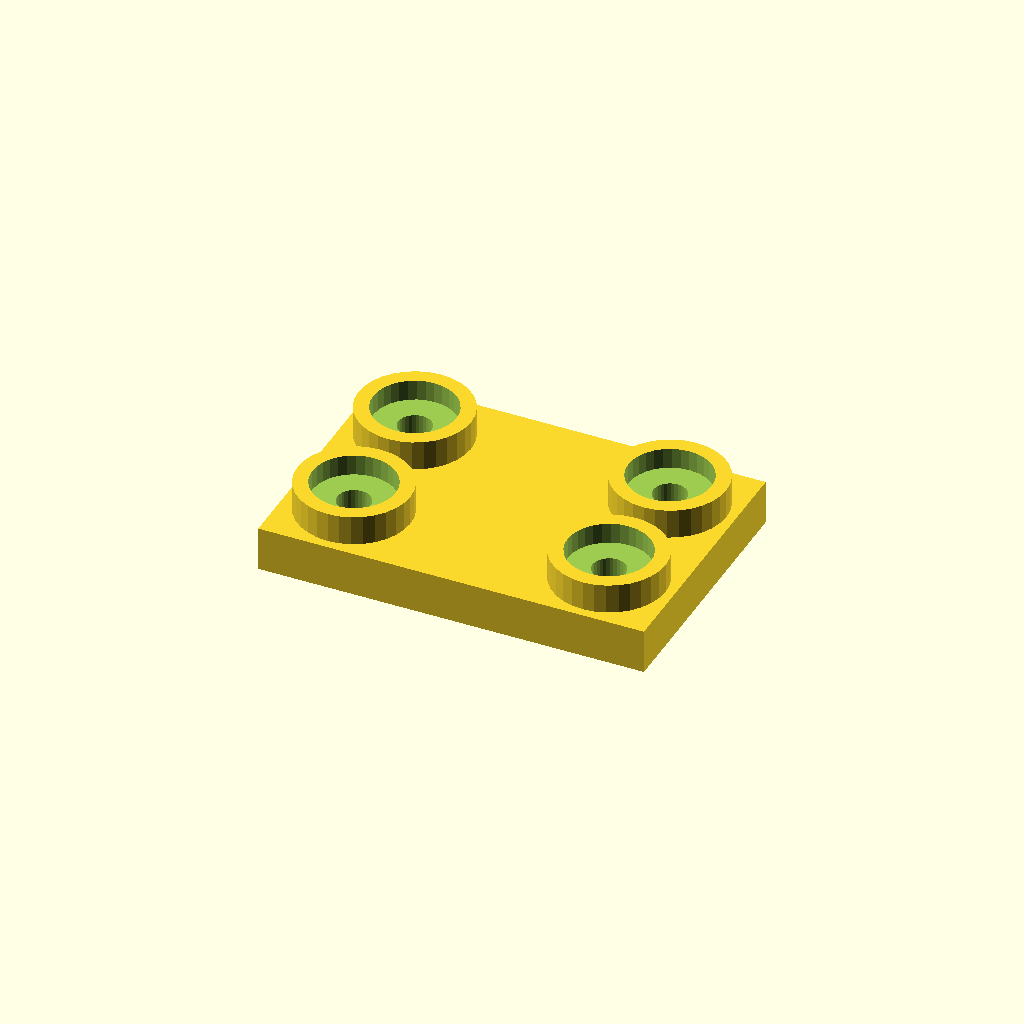
Cell 1: the model at its default parameters.
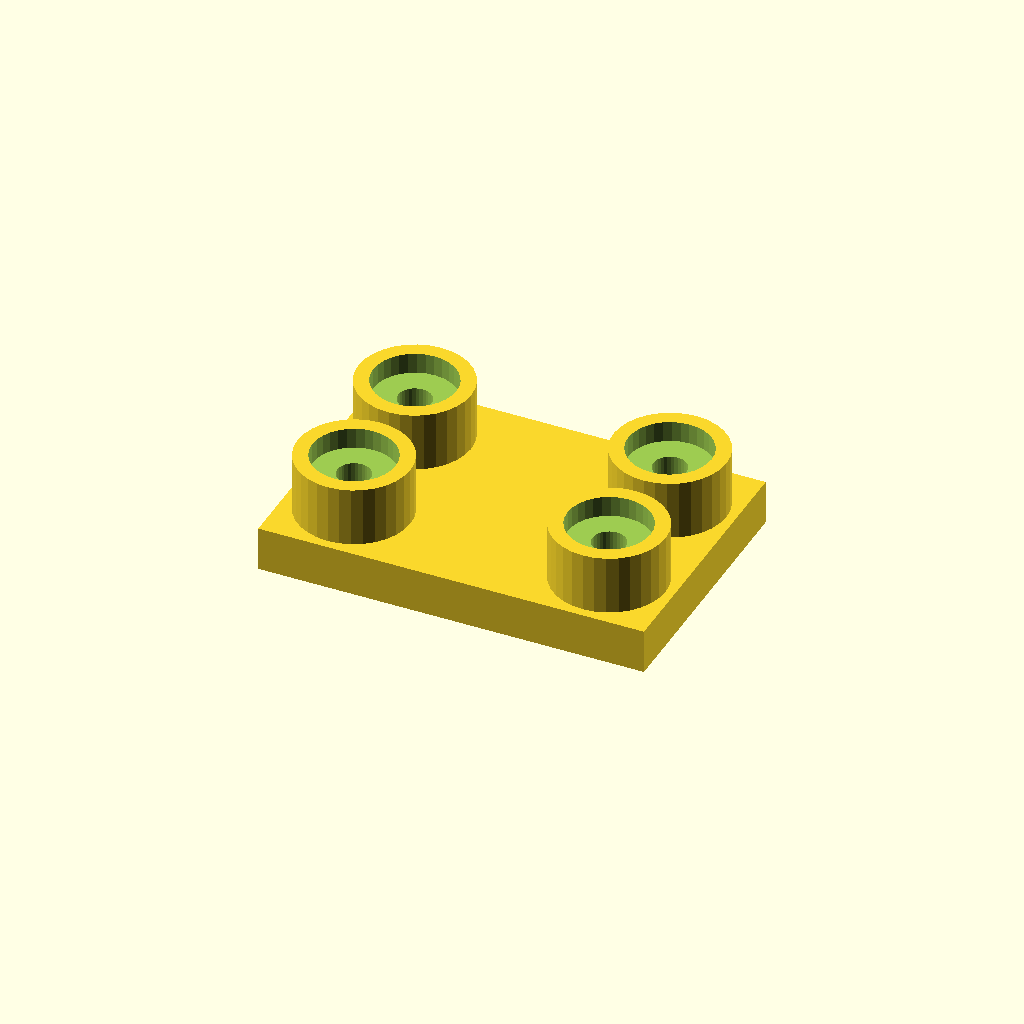
Cell 2: boss_h = 20 (everything else at default).
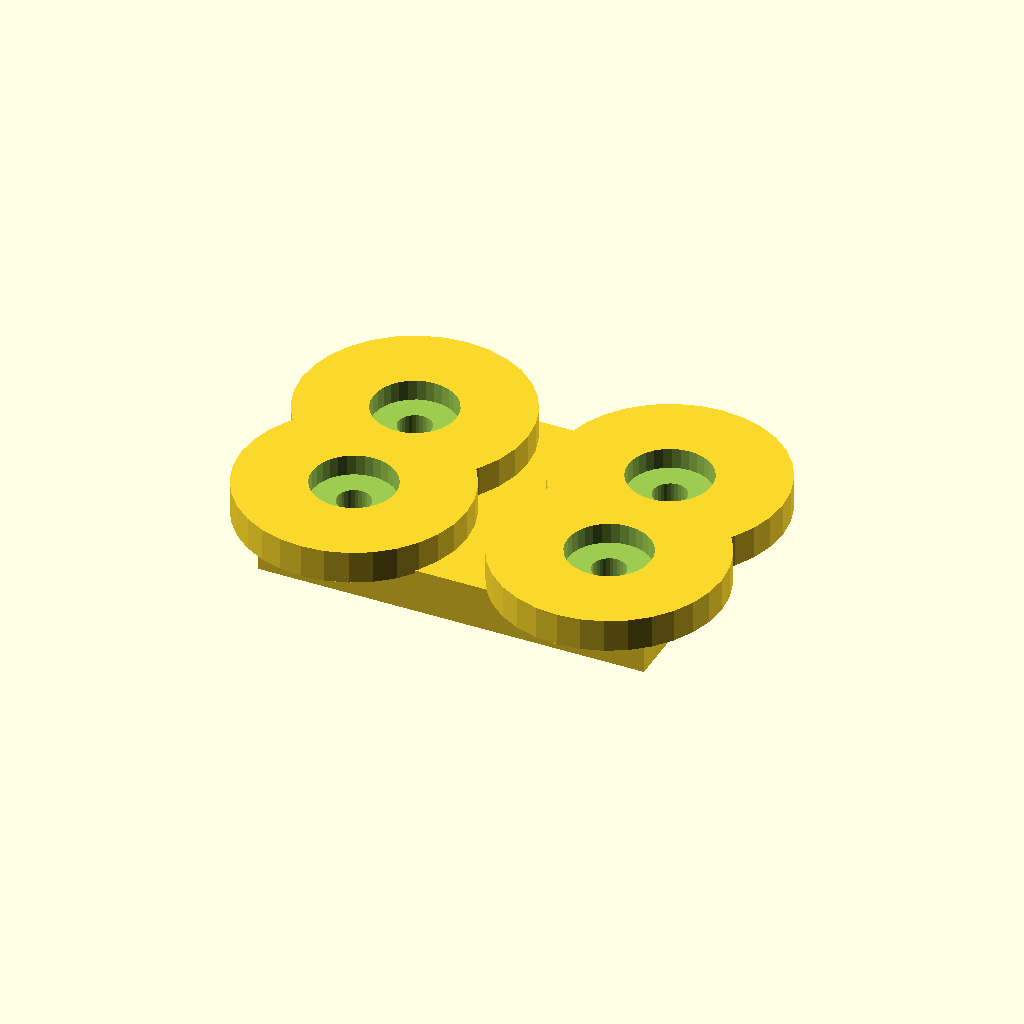
Cell 3 — boss_d set to 76, the other parameters unchanged.
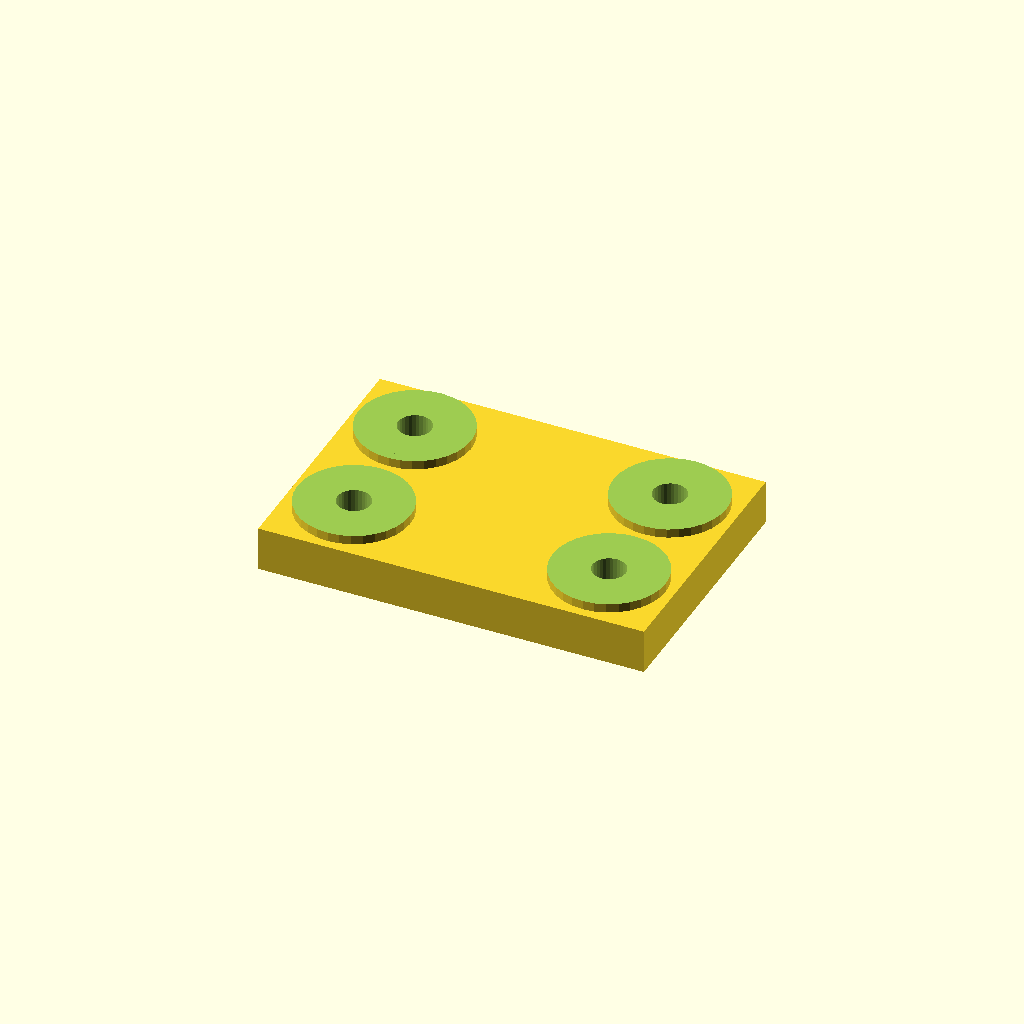
Cell 4: the same model with socket_d = 56.
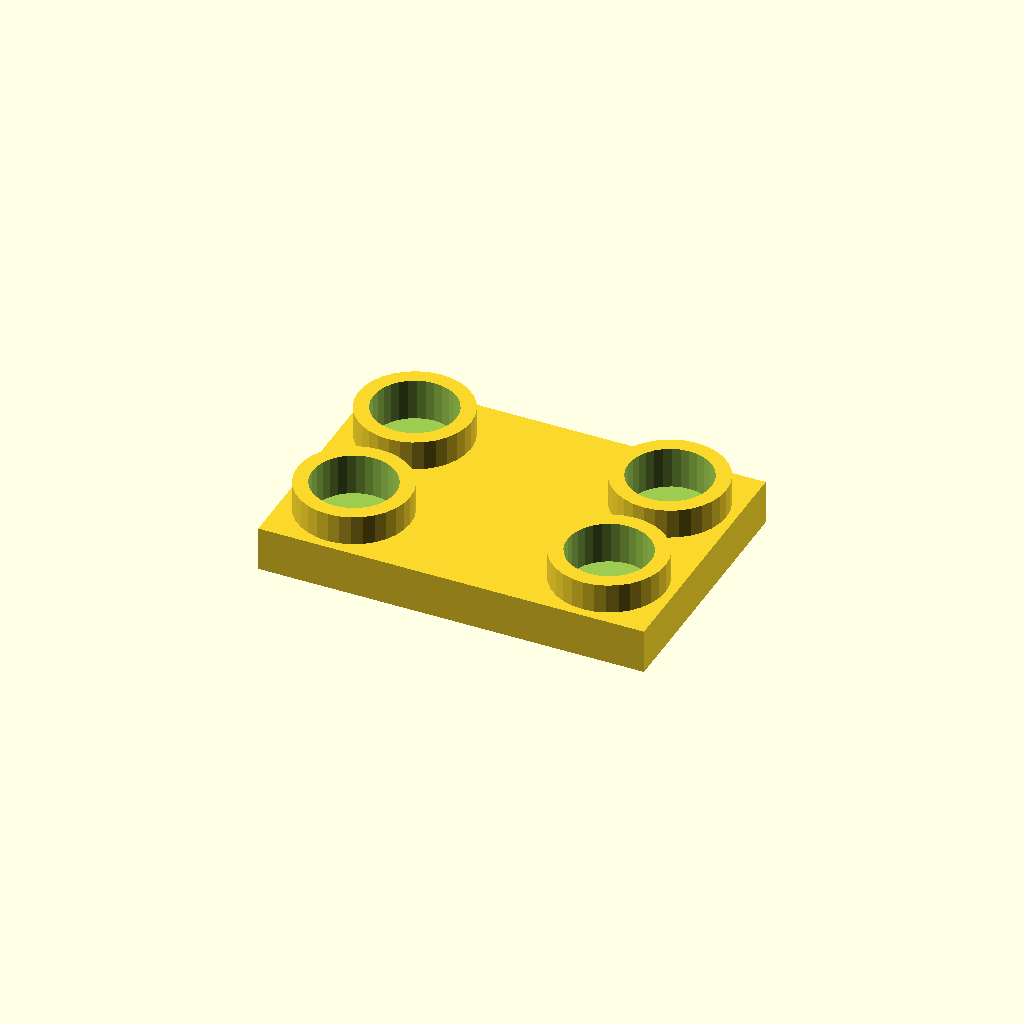
Cell 5: the same model with socket_depth = 14.
One fixed orthographic camera (rotation 55°, 0°, 25°; colour scheme Cornfield) for every cell.
The OpenSCAD source (optional_data/data/place1/socketpads/part_0113.scad):
$fn = 32;

// ----------------------------------------------------------------------
// Socket pad plate
// bosses with counterbored sockets for the screws
// ----------------------------------------------------------------------

// --- parameters (mm) ---
base_t = 15;            // base plate thickness
boss_h = 10;            // boss height above the base plate
boss_d = 38;            // boss diameter
socket_d = 28;          // socket diameter
socket_depth = 7;       // socket depth from the boss face
bolt_d = 11.2;          // screw clearance hole through the socket floor
plate = [130, 88, 15];  // overall size (x, y, z)
edge = 22;              // boss centre offset from the plate edge
pads = 4;               // boss count, one per corner

// --- derived feature positions (mm) ---
height = base_t + boss_h;        // = 25   overall height of the part
corner_x = plate[0] / 2 - edge;  // = 43   boss centre X
corner_y = plate[1] / 2 - edge;  // = 22   boss centre Y
feature_centers = [
  [corner_x, corner_y],
  [-corner_x, corner_y],
  [-corner_x, -corner_y],
  [corner_x, -corner_y]
];   // boss centres: sockets, holes and the pads themselves are placed from here

// base plate, bosses on feature_centers, socket + through hole in each
difference() {
  union() {
    cube(plate, center = true);
    for (centre = feature_centers)
      translate([centre[0], centre[1], plate[2] / 2 - 1])
        cylinder(d = boss_d, h = boss_h + 1);
  }
  for (centre = feature_centers) {
    translate([centre[0], centre[1], plate[2] / 2 + boss_h - socket_depth])
      cylinder(d = socket_d, h = socket_depth + 1);
    translate([centre[0], centre[1], -height])
      cylinder(d = bolt_d, h = 2 * height + 2);  // through the socket floor
  }
}
Customizer parameters (derived from the source; name, type, default, range or options):
base_t: number, default 15
boss_h: number, default 10
boss_d: number, default 38
socket_d: number, default 28
socket_depth: number, default 7
bolt_d: number, default 11.2
plate: vector, default [130, 88, 15]
edge: number, default 22
pads: number, default 4
